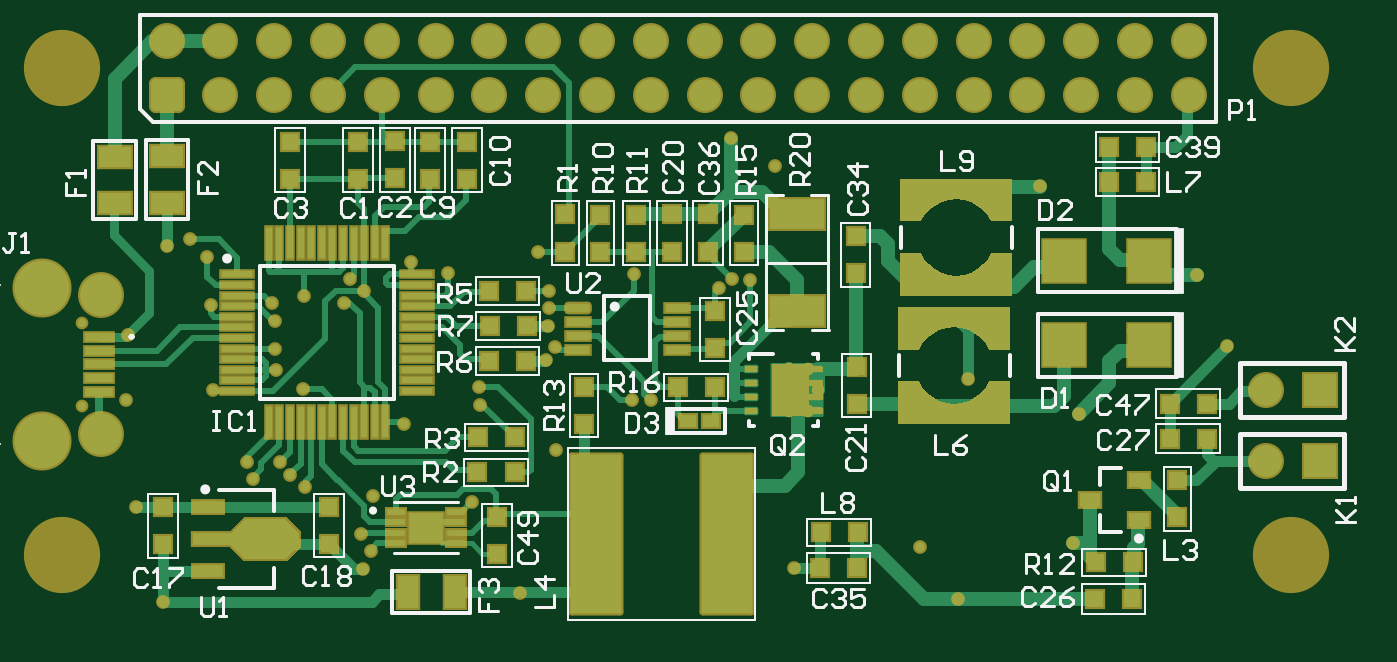
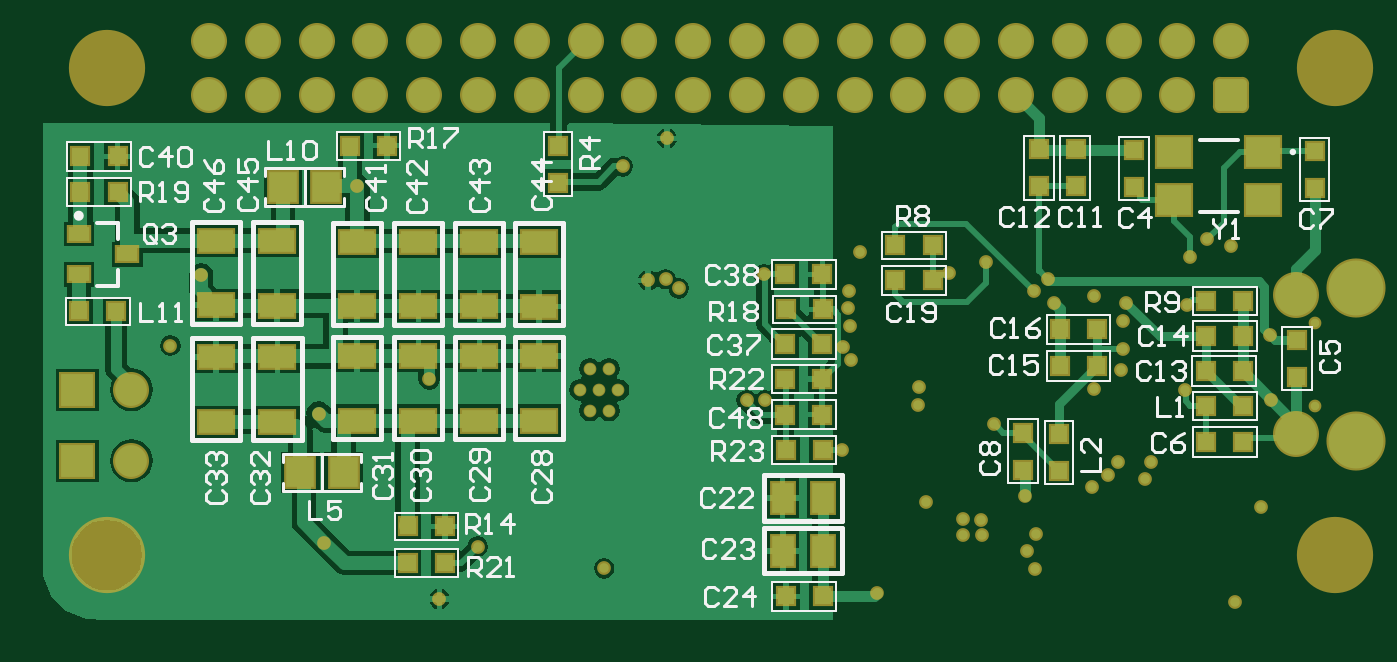
Circuit board: 9 layer files. Board 62.0 x 27.3 mm.
- bottom_copper: ft232h.GBL (27089 bytes)
- bottom_silk: ft232h.GBO (18843 bytes)
- paste: ft232h.GBP (2376 bytes)
- bottom_mask: ft232h.GBS (5350 bytes)
- outline: ft232h.GM1 (288 bytes)
- top_copper: ft232h.GTL (21576 bytes)
- top_silk: ft232h.GTO (107318 bytes)
- paste: ft232h.GTP (7611 bytes)
- top_mask: ft232h.GTS (11215 bytes)

=== bottom_copper: ft232h.GBL (27089 bytes, source omitted) ===
=== bottom_silk: ft232h.GBO (18843 bytes, source omitted) ===
=== paste: ft232h.GBP ===
G04*
G04 #@! TF.GenerationSoftware,Altium Limited,Altium Designer,20.2.5 (213)*
G04*
G04 Layer_Color=128*
%FSLAX42Y42*%
%MOMM*%
G71*
G04*
G04 #@! TF.SameCoordinates,6F224850-DB23-45E0-B5EC-48CDDA7698CB*
G04*
G04*
G04 #@! TF.FilePolarity,Positive*
G04*
G01*
G75*
%ADD23R,1.05X0.75*%
%ADD24R,0.90X0.90*%
%ADD30R,0.90X0.90*%
%ADD111R,1.40X1.50*%
%ADD112R,1.70X1.50*%
%ADD113R,1.75X1.12*%
%ADD114R,1.12X1.50*%
D23*
X6053Y1770D02*
D03*
X6283Y1675D02*
D03*
Y1865D02*
D03*
D24*
X6105Y1500D02*
D03*
X6280D02*
D03*
X6100Y2233D02*
D03*
X6275D02*
D03*
X6275Y2065D02*
D03*
X6100D02*
D03*
X1650Y1243D02*
D03*
X1475D02*
D03*
X1650Y1415D02*
D03*
X1475D02*
D03*
X785Y885D02*
D03*
X960D02*
D03*
X788Y1218D02*
D03*
X962D02*
D03*
X785Y1383D02*
D03*
X960D02*
D03*
X960Y1550D02*
D03*
X785D02*
D03*
X2427Y1647D02*
D03*
X2252D02*
D03*
X2773Y1180D02*
D03*
X2948D02*
D03*
X2770Y845D02*
D03*
X2945D02*
D03*
X2947Y1013D02*
D03*
X2772D02*
D03*
X4730Y313D02*
D03*
X4555D02*
D03*
X960Y1053D02*
D03*
X785D02*
D03*
X2770Y1510D02*
D03*
X2945D02*
D03*
X5002Y2283D02*
D03*
X4827D02*
D03*
X4555Y485D02*
D03*
X4730D02*
D03*
X2427Y1812D02*
D03*
X2252D02*
D03*
X2947Y1675D02*
D03*
X2772D02*
D03*
X2948Y1345D02*
D03*
X2773D02*
D03*
X2945Y155D02*
D03*
X2770D02*
D03*
D30*
X4020Y2108D02*
D03*
Y2283D02*
D03*
X1655Y748D02*
D03*
Y923D02*
D03*
X1825Y753D02*
D03*
Y928D02*
D03*
X532Y1365D02*
D03*
Y1190D02*
D03*
X448Y2083D02*
D03*
Y2258D02*
D03*
X1750Y2265D02*
D03*
Y2090D02*
D03*
X1577Y2265D02*
D03*
Y2090D02*
D03*
X1300Y2262D02*
D03*
Y2088D02*
D03*
D111*
X5033Y740D02*
D03*
X5237D02*
D03*
X5318Y2088D02*
D03*
X5115D02*
D03*
D112*
X690Y2255D02*
D03*
X1110D02*
D03*
Y2025D02*
D03*
X690D02*
D03*
D113*
X5635Y1530D02*
D03*
Y1835D02*
D03*
X5347Y1527D02*
D03*
Y1832D02*
D03*
X4110Y1523D02*
D03*
Y1827D02*
D03*
X4392Y1525D02*
D03*
Y1830D02*
D03*
X4680Y1525D02*
D03*
Y1830D02*
D03*
X4970Y1525D02*
D03*
Y1830D02*
D03*
X5635Y980D02*
D03*
Y1285D02*
D03*
X5345Y980D02*
D03*
Y1285D02*
D03*
X4970Y985D02*
D03*
Y1290D02*
D03*
X4680Y985D02*
D03*
Y1290D02*
D03*
X4392Y985D02*
D03*
Y1290D02*
D03*
X4110Y985D02*
D03*
Y1290D02*
D03*
D114*
X2958Y370D02*
D03*
X2767D02*
D03*
X2960Y620D02*
D03*
X2769D02*
D03*
M02*

=== bottom_mask: ft232h.GBS ===
G04*
G04 #@! TF.GenerationSoftware,Altium Limited,Altium Designer,20.2.5 (213)*
G04*
G04 Layer_Color=16711935*
%FSLAX42Y42*%
%MOMM*%
G71*
G04*
G04 #@! TF.SameCoordinates,6F224850-DB23-45E0-B5EC-48CDDA7698CB*
G04*
G04*
G04 #@! TF.FilePolarity,Negative*
G04*
G01*
G75*
%ADD42R,1.15X0.85*%
%ADD43R,1.00X1.00*%
%ADD49R,1.00X1.00*%
%ADD61C,1.70*%
G04:AMPARAMS|DCode=62|XSize=1.7mm|YSize=1.7mm|CornerRadius=0.33mm|HoleSize=0mm|Usage=FLASHONLY|Rotation=0.000|XOffset=0mm|YOffset=0mm|HoleType=Round|Shape=RoundedRectangle|*
%AMROUNDEDRECTD62*
21,1,1.70,1.05,0,0,0.0*
21,1,1.05,1.70,0,0,0.0*
1,1,0.65,0.53,-0.53*
1,1,0.65,-0.53,-0.53*
1,1,0.65,-0.53,0.53*
1,1,0.65,0.53,0.53*
%
%ADD62ROUNDEDRECTD62*%
%ADD63R,1.70X1.70*%
%ADD64C,2.79*%
%ADD65C,2.17*%
%ADD66C,0.60*%
%ADD67C,3.60*%
%ADD68C,0.65*%
%ADD69C,0.60*%
%ADD107R,1.50X1.60*%
%ADD108R,1.80X1.60*%
%ADD109R,1.85X1.22*%
%ADD110R,1.22X1.60*%
D42*
X6053Y1770D02*
D03*
X6283Y1675D02*
D03*
Y1865D02*
D03*
D43*
X6105Y1500D02*
D03*
X6280D02*
D03*
X6100Y2233D02*
D03*
X6275D02*
D03*
X6275Y2065D02*
D03*
X6100D02*
D03*
X1650Y1243D02*
D03*
X1475D02*
D03*
X1650Y1415D02*
D03*
X1475D02*
D03*
X785Y885D02*
D03*
X960D02*
D03*
X788Y1218D02*
D03*
X962D02*
D03*
X785Y1383D02*
D03*
X960D02*
D03*
X960Y1550D02*
D03*
X785D02*
D03*
X2427Y1647D02*
D03*
X2252D02*
D03*
X2773Y1180D02*
D03*
X2948D02*
D03*
X2770Y845D02*
D03*
X2945D02*
D03*
X2947Y1013D02*
D03*
X2772D02*
D03*
X4730Y313D02*
D03*
X4555D02*
D03*
X960Y1053D02*
D03*
X785D02*
D03*
X2770Y1510D02*
D03*
X2945D02*
D03*
X5002Y2283D02*
D03*
X4827D02*
D03*
X4555Y485D02*
D03*
X4730D02*
D03*
X2427Y1812D02*
D03*
X2252D02*
D03*
X2947Y1675D02*
D03*
X2772D02*
D03*
X2948Y1345D02*
D03*
X2773D02*
D03*
X2945Y155D02*
D03*
X2770D02*
D03*
D49*
X4020Y2108D02*
D03*
Y2283D02*
D03*
X1655Y748D02*
D03*
Y923D02*
D03*
X1825Y753D02*
D03*
Y928D02*
D03*
X532Y1365D02*
D03*
Y1190D02*
D03*
X448Y2083D02*
D03*
Y2258D02*
D03*
X1750Y2265D02*
D03*
Y2090D02*
D03*
X1577Y2265D02*
D03*
Y2090D02*
D03*
X1300Y2262D02*
D03*
Y2088D02*
D03*
D61*
X4144Y2775D02*
D03*
X4398D02*
D03*
X4652D02*
D03*
X4906D02*
D03*
X5668D02*
D03*
X5414D02*
D03*
X5160D02*
D03*
Y2521D02*
D03*
X5414D02*
D03*
X5668D02*
D03*
X4906D02*
D03*
X4652D02*
D03*
X4398D02*
D03*
X4144D02*
D03*
X2112D02*
D03*
X1096D02*
D03*
X2366D02*
D03*
X1350D02*
D03*
X2620D02*
D03*
X1604D02*
D03*
X2874D02*
D03*
X1858D02*
D03*
X3128D02*
D03*
X3890D02*
D03*
X3636D02*
D03*
X3382D02*
D03*
Y2775D02*
D03*
X3636D02*
D03*
X3890D02*
D03*
X3128D02*
D03*
X1858D02*
D03*
X2874D02*
D03*
X1604D02*
D03*
X2620D02*
D03*
X1350D02*
D03*
X2366D02*
D03*
X1096D02*
D03*
X2112D02*
D03*
X842D02*
D03*
X6035Y1130D02*
D03*
X6035Y795D02*
D03*
D62*
X842Y2521D02*
D03*
D63*
X6289Y1130D02*
D03*
X6289Y795D02*
D03*
D64*
X255Y1610D02*
D03*
Y890D02*
D03*
D65*
X535Y1580D02*
D03*
Y920D02*
D03*
D66*
X445Y1445D02*
D03*
Y1055D02*
D03*
D67*
X350Y2650D02*
D03*
Y350D02*
D03*
X6150D02*
D03*
Y2650D02*
D03*
D68*
X3803Y288D02*
D03*
X5124Y409D02*
D03*
X4580Y142D02*
D03*
X4400Y390D02*
D03*
X5150Y1018D02*
D03*
X5850Y1339D02*
D03*
X4967Y2090D02*
D03*
X4628Y1180D02*
D03*
X3715Y2185D02*
D03*
X1817Y630D02*
D03*
X3506Y2317D02*
D03*
X2110Y518D02*
D03*
X653Y1082D02*
D03*
X1680Y1542D02*
D03*
X1706Y1653D02*
D03*
X1489Y1574D02*
D03*
X1360Y1225D02*
D03*
X1998Y1733D02*
D03*
X2512Y173D02*
D03*
X2108Y443D02*
D03*
X2020D02*
D03*
X2023Y515D02*
D03*
X3512Y1652D02*
D03*
X3130Y1080D02*
D03*
X3042D02*
D03*
X3048Y1675D02*
D03*
X3450Y1610D02*
D03*
X3595Y1648D02*
D03*
X2650Y1515D02*
D03*
X2648Y1595D02*
D03*
X2677Y1332D02*
D03*
X5705Y1670D02*
D03*
X1338Y1541D02*
D03*
X1355Y1457D02*
D03*
X1775Y1598D02*
D03*
X2642Y1432D02*
D03*
X2595Y1780D02*
D03*
X2317Y1143D02*
D03*
X1488Y1132D02*
D03*
X2320Y1060D02*
D03*
X2636Y1272D02*
D03*
X1962Y968D02*
D03*
X1377Y788D02*
D03*
X2679Y845D02*
D03*
X700Y575D02*
D03*
X1352Y1323D02*
D03*
X1498Y672D02*
D03*
X1770Y285D02*
D03*
X1248Y710D02*
D03*
X1223Y788D02*
D03*
X1425Y728D02*
D03*
X1808Y370D02*
D03*
X1762Y450D02*
D03*
X2283Y600D02*
D03*
X1060Y1127D02*
D03*
X825Y130D02*
D03*
X843Y1808D02*
D03*
X660Y1390D02*
D03*
X955Y1840D02*
D03*
X1050Y1532D02*
D03*
X1035Y1758D02*
D03*
X2173Y1683D02*
D03*
D69*
X3780Y1227D02*
D03*
X3871D02*
D03*
Y1032D02*
D03*
X3825Y1130D02*
D03*
X3780Y1032D02*
D03*
X3735Y1130D02*
D03*
X3916D02*
D03*
D107*
X5033Y740D02*
D03*
X5237D02*
D03*
X5318Y2088D02*
D03*
X5115D02*
D03*
D108*
X690Y2255D02*
D03*
X1110D02*
D03*
Y2025D02*
D03*
X690D02*
D03*
D109*
X5635Y1530D02*
D03*
Y1835D02*
D03*
X5347Y1527D02*
D03*
Y1832D02*
D03*
X4110Y1523D02*
D03*
Y1827D02*
D03*
X4392Y1525D02*
D03*
Y1830D02*
D03*
X4680Y1525D02*
D03*
Y1830D02*
D03*
X4970Y1525D02*
D03*
Y1830D02*
D03*
X5635Y980D02*
D03*
Y1285D02*
D03*
X5345Y980D02*
D03*
Y1285D02*
D03*
X4970Y985D02*
D03*
Y1290D02*
D03*
X4680Y985D02*
D03*
Y1290D02*
D03*
X4392Y985D02*
D03*
Y1290D02*
D03*
X4110Y985D02*
D03*
Y1290D02*
D03*
D110*
X2958Y370D02*
D03*
X2767D02*
D03*
X2960Y620D02*
D03*
X2769D02*
D03*
M02*

=== outline: ft232h.GM1 ===
G04*
G04 #@! TF.GenerationSoftware,Altium Limited,Altium Designer,20.2.5 (213)*
G04*
G04 Layer_Color=16711935*
%FSLAX42Y42*%
%MOMM*%
G71*
G04*
G04 #@! TF.SameCoordinates,6F224850-DB23-45E0-B5EC-48CDDA7698CB*
G04*
G04*
G04 #@! TF.FilePolarity,Positive*
G04*
G01*
G75*
M02*

=== top_copper: ft232h.GTL (21576 bytes, source omitted) ===
=== top_silk: ft232h.GTO (107318 bytes, source omitted) ===
=== paste: ft232h.GTP (7611 bytes, source omitted) ===
=== top_mask: ft232h.GTS (11215 bytes, source omitted) ===
